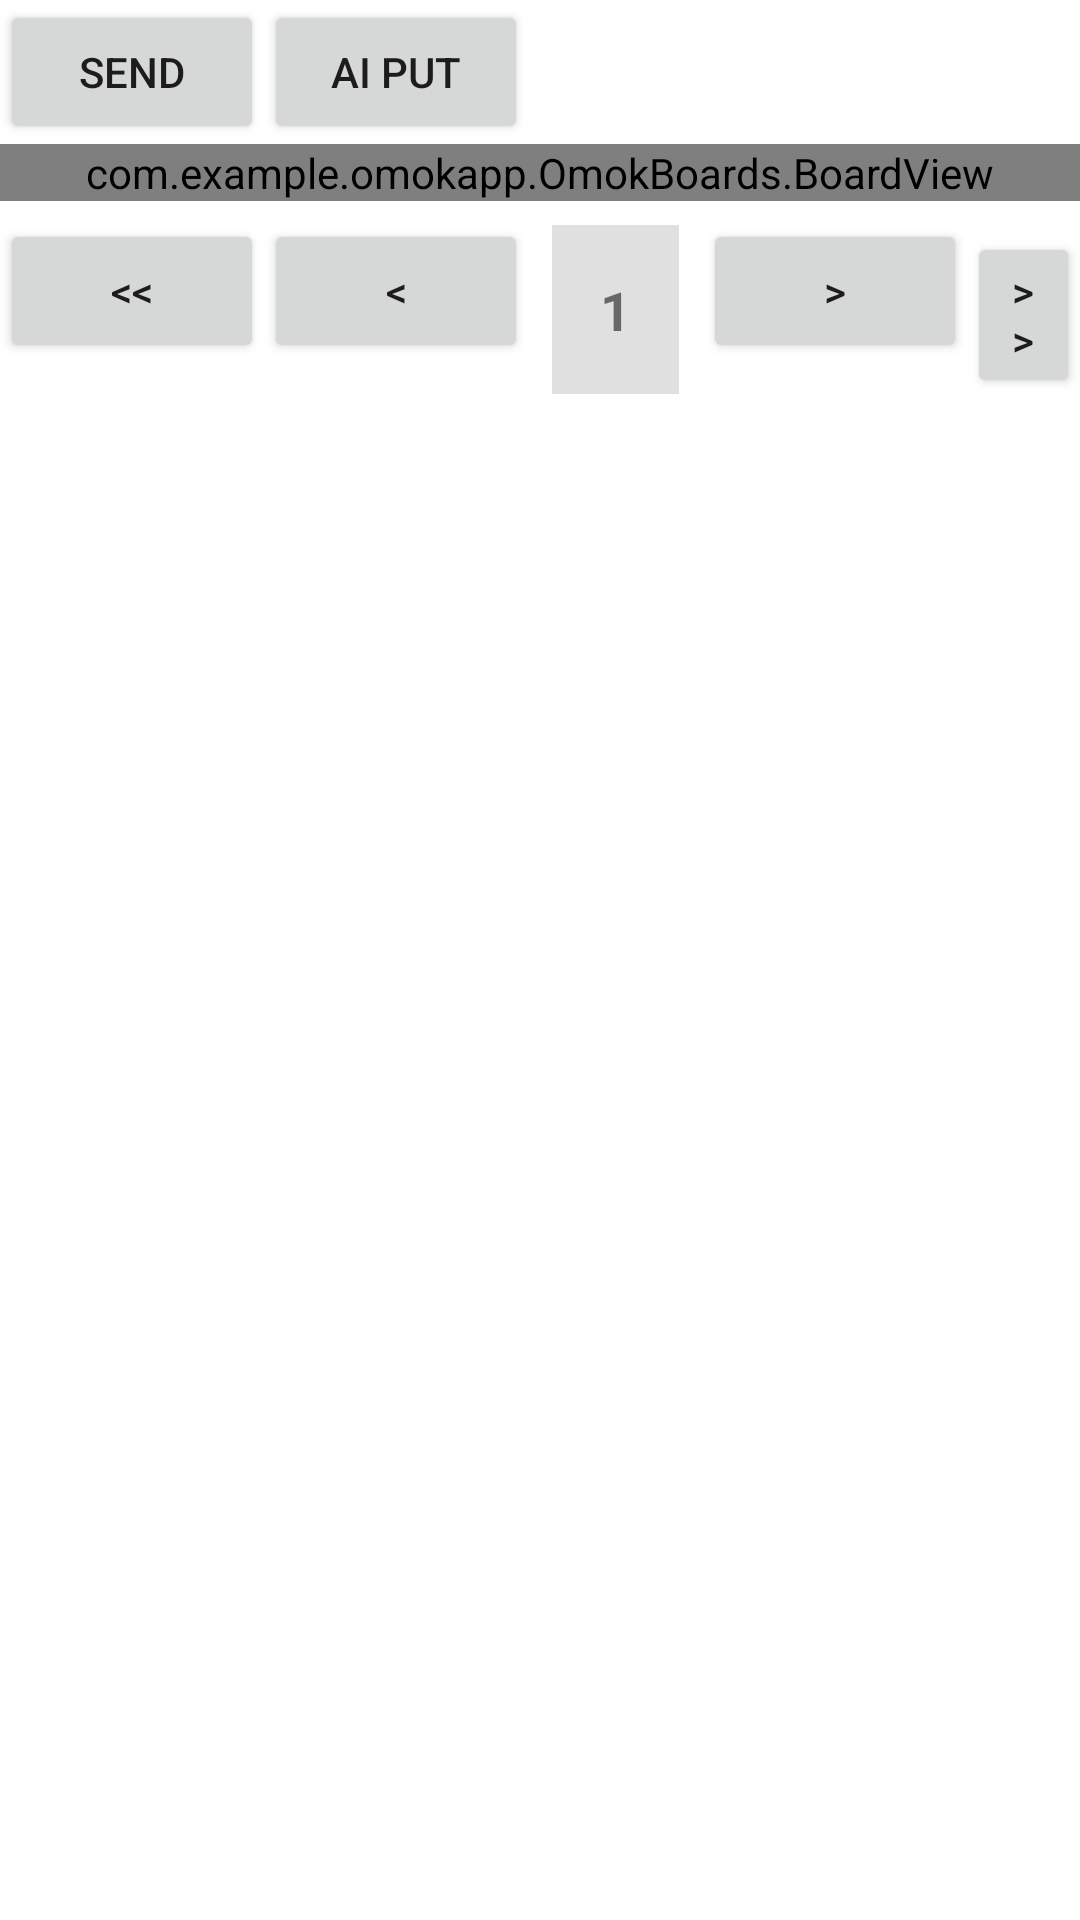

Layout XML and referenced resources for this Android screen:
<!-- AndroidManifest.xml: application theme Theme.OmokApp -->
<!-- res/layout/fragment_home.xml -->
<?xml version="1.0" encoding="utf-8"?>
<androidx.constraintlayout.widget.ConstraintLayout xmlns:android="http://schemas.android.com/apk/res/android"
    xmlns:app="http://schemas.android.com/apk/res-auto"
    xmlns:tools="http://schemas.android.com/tools"
    android:layout_width="match_parent"
    android:layout_height="match_parent"
    tools:context=".ui.home.HomeFragment">


    <LinearLayout
        android:layout_width="match_parent"
        android:layout_height="match_parent"
        android:orientation="vertical"
        app:layout_constraintBottom_toBottomOf="parent"
        app:layout_constraintEnd_toEndOf="parent"
        app:layout_constraintStart_toStartOf="parent"
        app:layout_constraintTop_toTopOf="parent">

        <LinearLayout
            android:layout_width="wrap_content"
            android:layout_height="wrap_content"
            android:orientation="horizontal">

            <Button
                android:id="@+id/send_button"
                android:layout_width="wrap_content"
                android:layout_height="wrap_content"
                android:text="SEND" />

            <Button
                android:id="@+id/ai_button"
                android:layout_width="match_parent"
                android:layout_height="wrap_content"
                android:text="ai put" />

        </LinearLayout>

        <com.example.omokapp.OmokBoards.BoardView
            android:id="@+id/test_board"
            android:layout_width="match_parent"
            android:layout_height="wrap_content" />



        <LinearLayout
            android:layout_width="wrap_content"
            android:layout_height="wrap_content"
            android:orientation="horizontal">

            <Button
                android:id="@+id/prevprev_btn"
                android:layout_width="wrap_content"
                android:layout_height="wrap_content"
                android:text="&lt;&lt;" />
            <Button
                android:id="@+id/prev_btn"
                android:layout_width="wrap_content"
                android:layout_height="wrap_content"
                android:text="&lt;" />
            <TextView
                android:id="@+id/numberView"
                android:layout_width="match_parent"
                android:layout_height="wrap_content"
                android:background="#E0E0E0"
                android:text="1"
                android:textSize="18sp"
                android:textStyle="bold"
                android:padding="16dp"
                android:layout_margin="8dp"
                android:gravity="center" />
            <Button
                android:id="@+id/next_btn"
                android:layout_width="wrap_content"
                android:layout_height="wrap_content"
                android:text="&gt;" />
            <Button
                android:id="@+id/nextnext_btn"
                android:layout_width="wrap_content"
                android:layout_height="wrap_content"
                android:text="&gt;&gt;" />

        </LinearLayout>

    </LinearLayout>

</androidx.constraintlayout.widget.ConstraintLayout>
<!-- resources referenced by this layout -->
<resources>
  <style name="Theme.OmokApp" parent="Theme.MaterialComponents.DayNight.DarkActionBar">
          
          <item name="colorPrimary">@color/purple_500</item>
          <item name="colorPrimaryVariant">@color/purple_700</item>
          <item name="colorOnPrimary">@color/white</item>
          
          <item name="colorSecondary">@color/teal_200</item>
          <item name="colorSecondaryVariant">@color/teal_700</item>
          <item name="colorOnSecondary">@color/black</item>
          
          <item name="android:statusBarColor">?attr/colorPrimaryVariant</item>
          
      </style>
  <!-- not gathered from this repository: default colours our renderer supplied (Android Studio template values) -->
  <color name="purple_500">#FF6200EE</color>
  <color name="purple_700">#FF3700B3</color>
  <color name="teal_200">#FF03DAC5</color>
  <color name="teal_700">#FF018786</color>
  <color name="black">#FF000000</color>
  <color name="white">#FFFFFFFF</color>
</resources>
